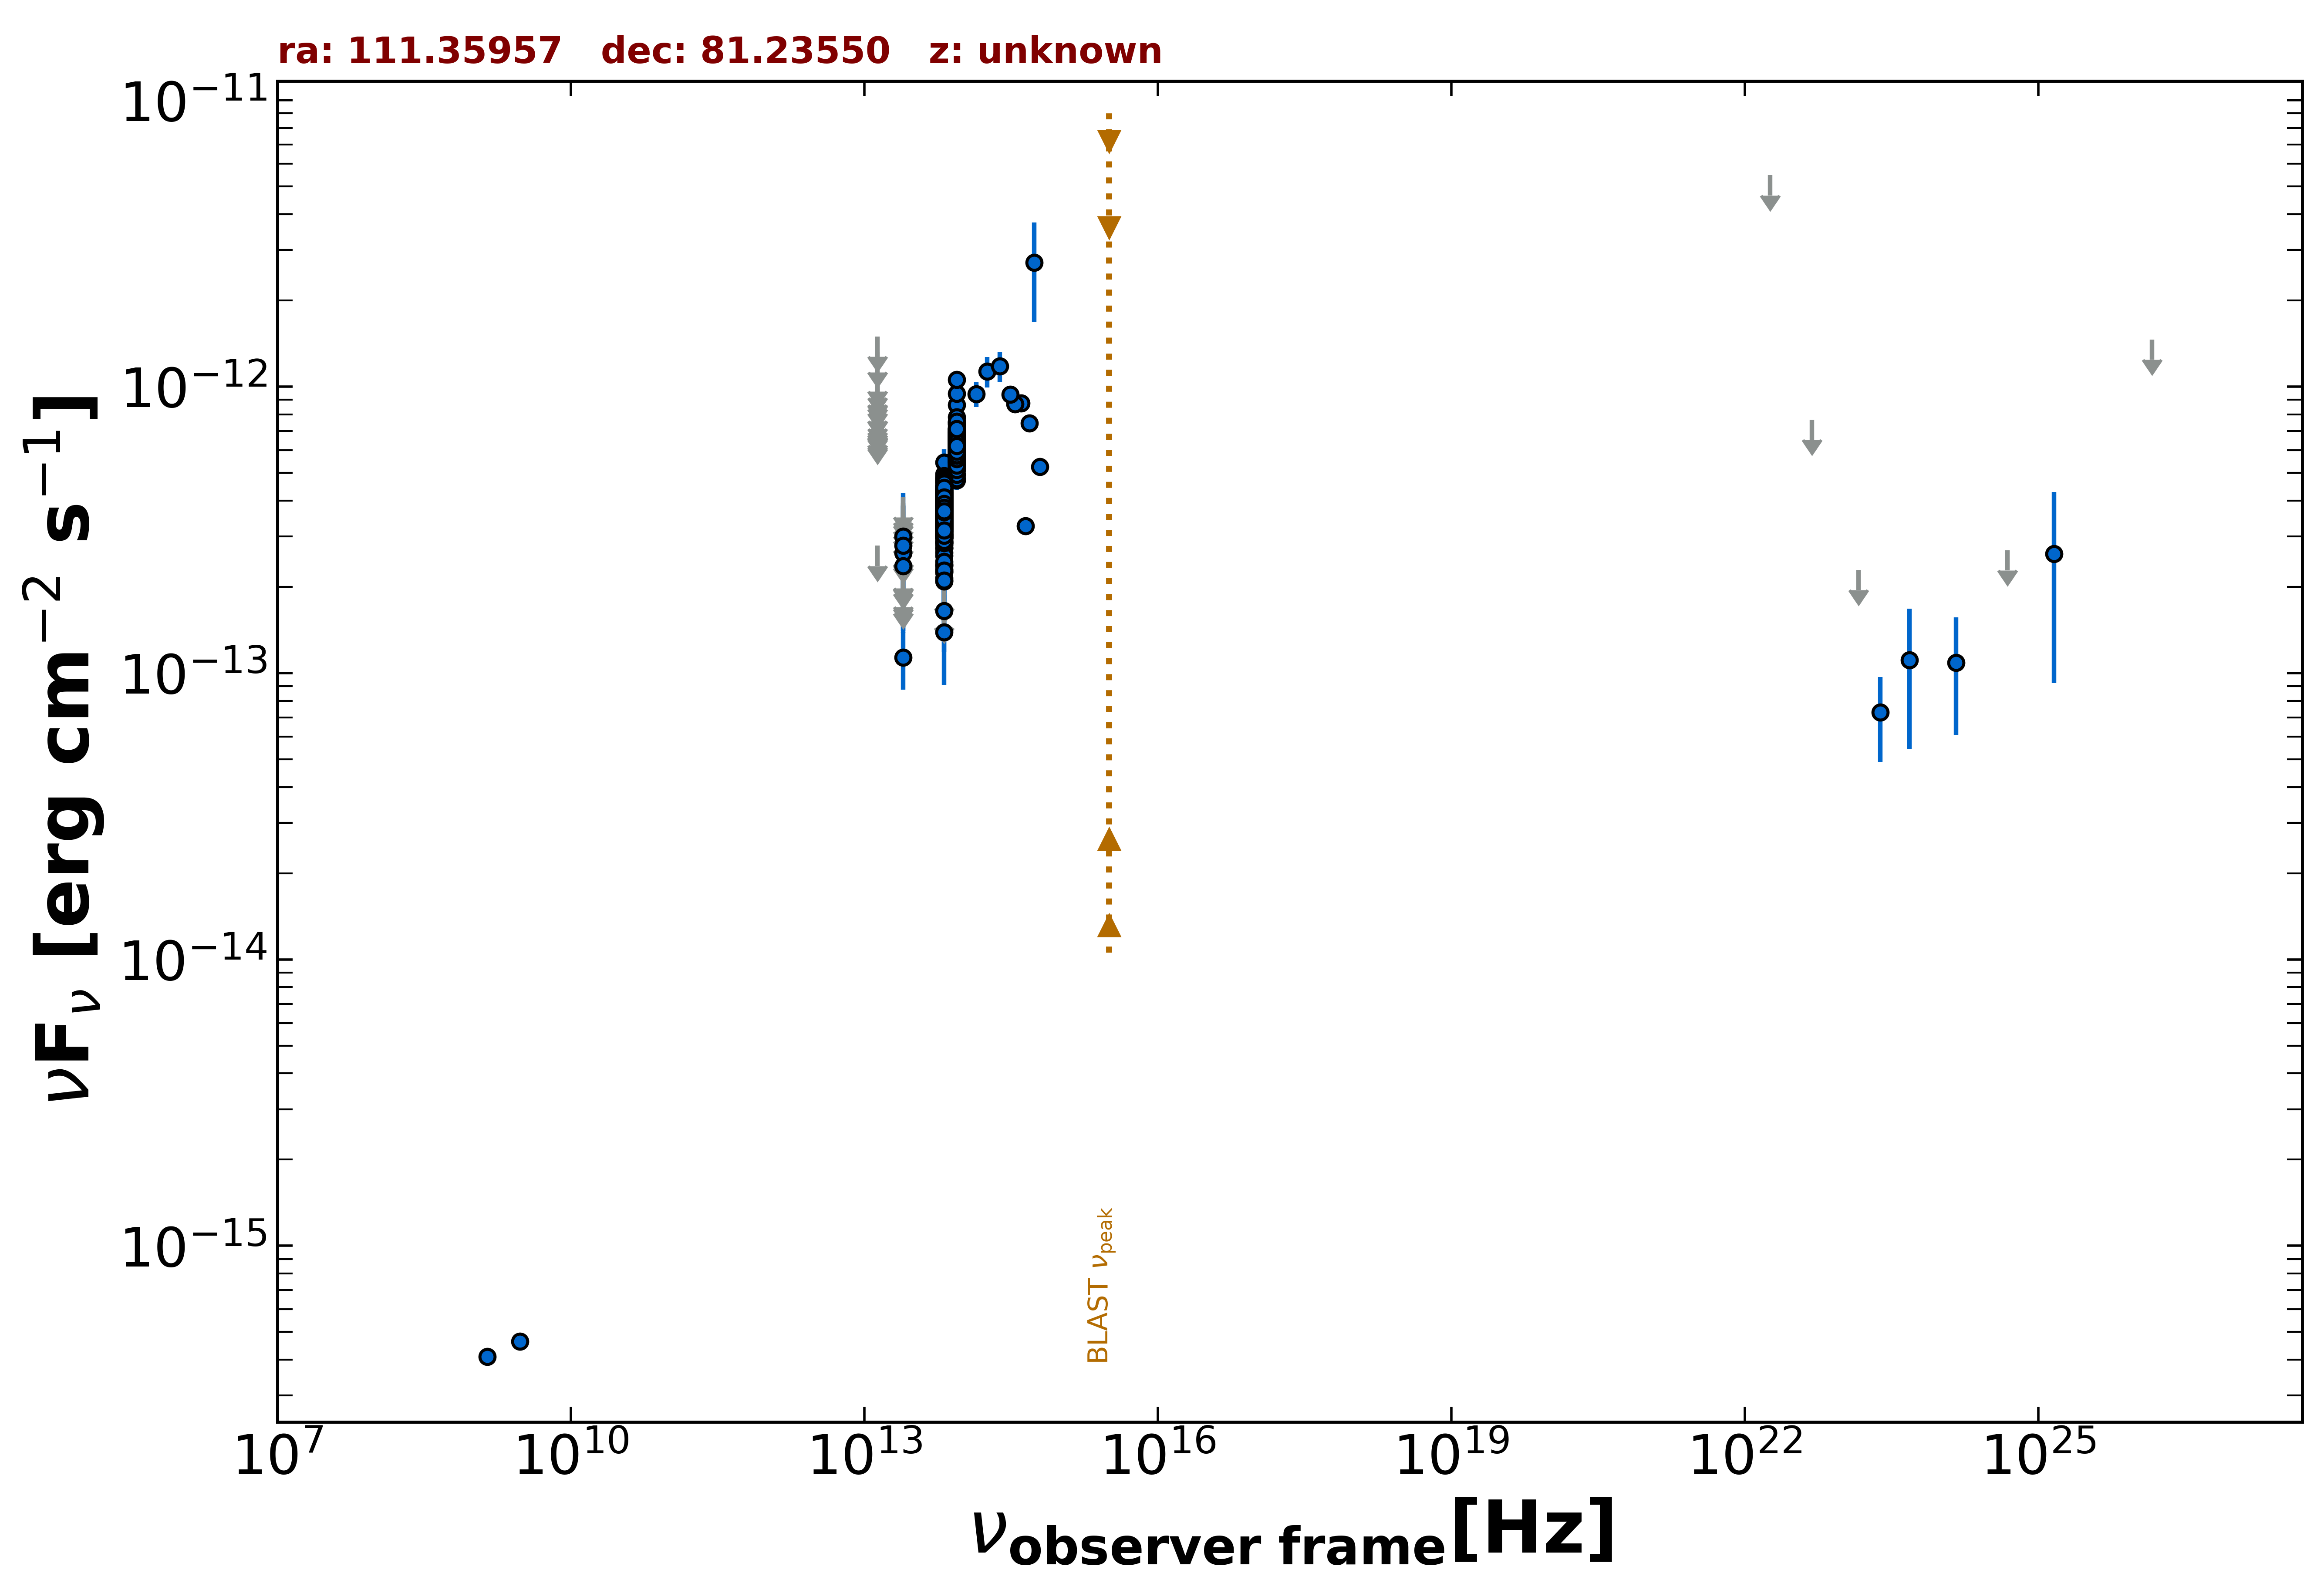

The table this chart was drawn from, first rows:
freq., flux, err_flux, MJD_start, MJD_end, flag, catalog, reference
1.400e+09, 4.102e-16, 1.400e-17, 55000, 55000, , NVSS, Condon et al. 1998  AJ  115  1693
3.000e+09, 4.637e-16, 7.650e-18, 55000, 55000, , VLASSQL, Gordon et al. 2021  ApJS  255  30
1.389e+14, 9.439e-13, 9.600e-14, 55000, 55000, , 2MASS, Skrutskie et al. 2006  AJ  131  1163
1.804e+14, 1.130e-12, 1.380e-13, 55000, 55000, , 2MASS, Skrutskie et al. 2006  AJ  131  1163
2.427e+14, 1.181e-12, 1.415e-13, 55000, 55000, , 2MASS, Skrutskie et al. 2006  AJ  131  1163
8.817e+13, 5.345e-13, 2.700e-15, 55000, 55000, , UNWISE, Schlafly et al. 2019  ApJS  240  30
6.517e+13, 3.132e-13, 3.200e-15, 55000, 55000, , UNWISE, Schlafly et al. 2019  ApJS  240  30
8.817e+13, 6.235e-13, 1.490e-14, 55000, 55000, , WISE, Wright et al. 2010  AJ  140  1868
6.517e+13, 3.643e-13, 9.750e-15, 55000, 55000, , WISE, Wright et al. 2010  AJ  140  1868
2.498e+13, 1.135e-13, 2.594e-14, 55000, 55000, , WISE, Wright et al. 2010  AJ  140  1868
1.363e+13, 2.785e-13, 0.000e+00, 55000, 55000, UL, WISE, Wright et al. 2010  AJ  140  1868
8.817e+13, 5.220e-13, 2.740e-14, 56740, 56740, , NEOWISE, Mainzer et al. 2014  ApJ  792  30
6.517e+13, 3.283e-13, 4.035e-14, 56740, 56740, , NEOWISE, Mainzer et al. 2014  ApJ  792  30
8.817e+13, 5.317e-13, 2.940e-14, 56740, 56740, , NEOWISE, Mainzer et al. 2014  ApJ  792  30
6.517e+13, 4.035e-13, 3.875e-14, 56740, 56740, , NEOWISE, Mainzer et al. 2014  ApJ  792  30
8.817e+13, 6.743e-13, 4.105e-14, 56740, 56740, , NEOWISE, Mainzer et al. 2014  ApJ  792  30
6.517e+13, 3.019e-13, 3.285e-14, 56740, 56740, , NEOWISE, Mainzer et al. 2014  ApJ  792  30
8.817e+13, 5.441e-13, 2.905e-14, 56740, 56740, , NEOWISE, Mainzer et al. 2014  ApJ  792  30
6.517e+13, 3.438e-13, 3.615e-14, 56740, 56740, , NEOWISE, Mainzer et al. 2014  ApJ  792  30
8.817e+13, 6.054e-13, 2.785e-14, 56740, 56740, , NEOWISE, Mainzer et al. 2014  ApJ  792  30
6.517e+13, 3.780e-13, 3.520e-14, 56740, 56740, , NEOWISE, Mainzer et al. 2014  ApJ  792  30
8.817e+13, 6.345e-13, 2.865e-14, 56741, 56741, , NEOWISE, Mainzer et al. 2014  ApJ  792  30
6.517e+13, 3.843e-13, 3.545e-14, 56741, 56741, , NEOWISE, Mainzer et al. 2014  ApJ  792  30
8.817e+13, 6.644e-13, 2.940e-14, 56741, 56741, , NEOWISE, Mainzer et al. 2014  ApJ  792  30
6.517e+13, 3.620e-13, 4.210e-14, 56741, 56741, , NEOWISE, Mainzer et al. 2014  ApJ  792  30
8.817e+13, 6.547e-13, 2.955e-14, 56741, 56741, , NEOWISE, Mainzer et al. 2014  ApJ  792  30
6.517e+13, 4.160e-13, 4.185e-14, 56741, 56741, , NEOWISE, Mainzer et al. 2014  ApJ  792  30
8.817e+13, 6.547e-13, 4.645e-14, 56740, 56740, , NEOWISE, Mainzer et al. 2014  ApJ  792  30
6.517e+13, 4.654e-13, 5.585e-14, 56740, 56740, , NEOWISE, Mainzer et al. 2014  ApJ  792  30
8.817e+13, 6.065e-13, 3.410e-14, 56740, 56740, , NEOWISE, Mainzer et al. 2014  ApJ  792  30
6.517e+13, 3.422e-13, 4.490e-14, 56740, 56740, , NEOWISE, Mainzer et al. 2014  ApJ  792  30
8.817e+13, 5.557e-13, 2.765e-14, 56740, 56740, , NEOWISE, Mainzer et al. 2014  ApJ  792  30
6.517e+13, 4.304e-13, 3.850e-14, 56740, 56740, , NEOWISE, Mainzer et al. 2014  ApJ  792  30
8.817e+13, 7.139e-13, 3.485e-14, 56741, 56741, , NEOWISE, Mainzer et al. 2014  ApJ  792  30
6.517e+13, 4.190e-13, 4.250e-14, 56741, 56741, , NEOWISE, Mainzer et al. 2014  ApJ  792  30
8.817e+13, 6.310e-13, 3.195e-14, 56740, 56740, , NEOWISE, Mainzer et al. 2014  ApJ  792  30
6.517e+13, 3.453e-13, 3.570e-14, 56740, 56740, , NEOWISE, Mainzer et al. 2014  ApJ  792  30
8.817e+13, 6.887e-13, 2.915e-14, 56741, 56741, , NEOWISE, Mainzer et al. 2014  ApJ  792  30
6.517e+13, 4.194e-13, 4.525e-14, 56741, 56741, , NEOWISE, Mainzer et al. 2014  ApJ  792  30
8.817e+13, 6.523e-13, 3.005e-14, 56741, 56741, , NEOWISE, Mainzer et al. 2014  ApJ  792  30
6.517e+13, 4.061e-13, 3.600e-14, 56741, 56741, , NEOWISE, Mainzer et al. 2014  ApJ  792  30
8.817e+13, 6.207e-13, 3.260e-14, 56740, 56740, , NEOWISE, Mainzer et al. 2014  ApJ  792  30
6.517e+13, 2.972e-13, 3.845e-14, 56740, 56740, , NEOWISE, Mainzer et al. 2014  ApJ  792  30
8.817e+13, 6.281e-13, 3.185e-14, 56740, 56740, , NEOWISE, Mainzer et al. 2014  ApJ  792  30
6.517e+13, 3.825e-13, 3.955e-14, 56740, 56740, , NEOWISE, Mainzer et al. 2014  ApJ  792  30
8.817e+13, 6.339e-13, 2.975e-14, 56741, 56741, , NEOWISE, Mainzer et al. 2014  ApJ  792  30
6.517e+13, 4.118e-13, 3.455e-14, 56741, 56741, , NEOWISE, Mainzer et al. 2014  ApJ  792  30
8.817e+13, 6.657e-13, 3.310e-14, 56740, 56740, , NEOWISE, Mainzer et al. 2014  ApJ  792  30
6.517e+13, 3.274e-13, 3.625e-14, 56740, 56740, , NEOWISE, Mainzer et al. 2014  ApJ  792  30
8.817e+13, 6.511e-13, 3.480e-14, 57294, 57294, , NEOWISE, Mainzer et al. 2014  ApJ  792  30
6.517e+13, 3.298e-13, 4.020e-14, 57294, 57294, , NEOWISE, Mainzer et al. 2014  ApJ  792  30
8.817e+13, 6.299e-13, 3.365e-14, 57293, 57293, , NEOWISE, Mainzer et al. 2014  ApJ  792  30
6.517e+13, 3.818e-13, 4.225e-14, 57293, 57293, , NEOWISE, Mainzer et al. 2014  ApJ  792  30
8.817e+13, 6.805e-13, 4.395e-14, 57294, 57294, , NEOWISE, Mainzer et al. 2014  ApJ  792  30
6.517e+13, 4.763e-13, 5.010e-14, 57294, 57294, , NEOWISE, Mainzer et al. 2014  ApJ  792  30
8.817e+13, 6.235e-13, 2.985e-14, 57294, 57294, , NEOWISE, Mainzer et al. 2014  ApJ  792  30
6.517e+13, 1.982e-13, 0.000e+00, 57294, 57294, UL, NEOWISE, Mainzer et al. 2014  ApJ  792  30
8.817e+13, 6.276e-13, 3.065e-14, 57294, 57294, , NEOWISE, Mainzer et al. 2014  ApJ  792  30
6.517e+13, 3.762e-13, 3.750e-14, 57294, 57294, , NEOWISE, Mainzer et al. 2014  ApJ  792  30
8.817e+13, 6.386e-13, 2.940e-14, 57294, 57294, , NEOWISE, Mainzer et al. 2014  ApJ  792  30
... 944 more rows
